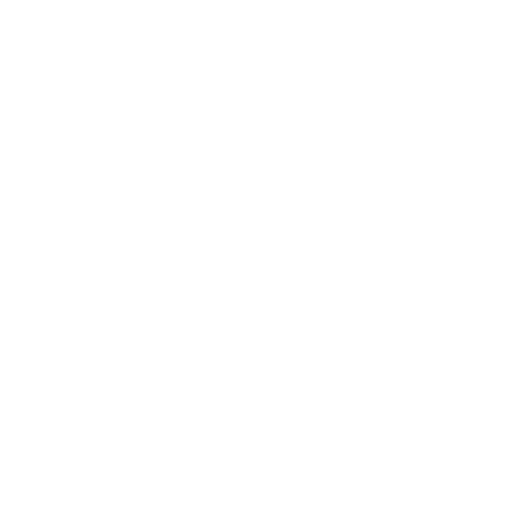
t = 0.00 s
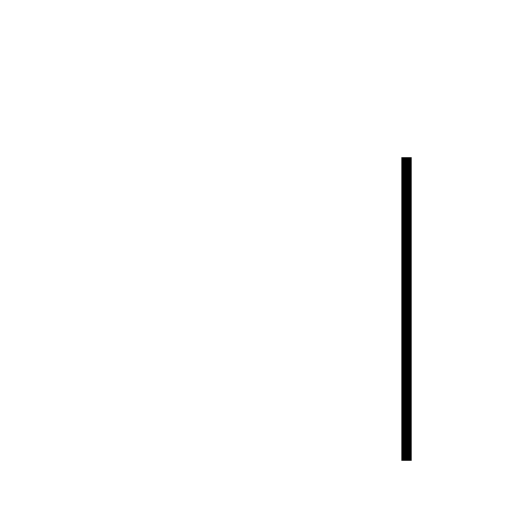
t = 0.89 s
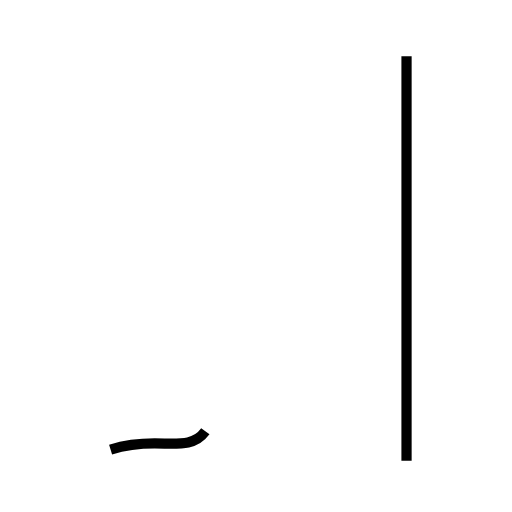
t = 1.48 s
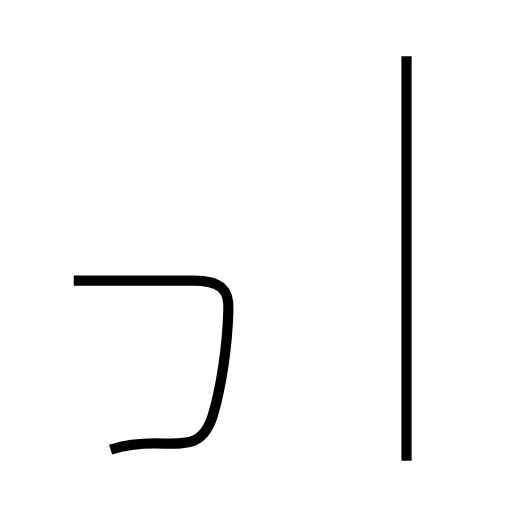
t = 2.35 s
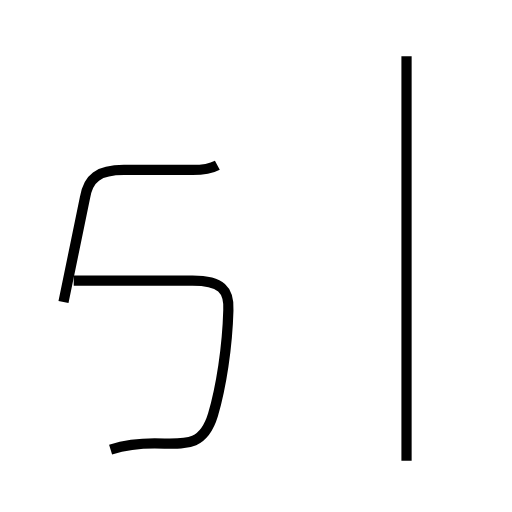
t = 3.09 s
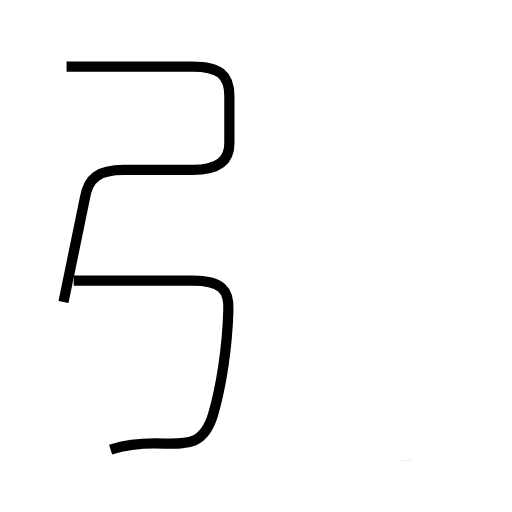
t = 3.84 s

The animated SVG that drew these frames (rendered in a browser with its animation timeline set to each time). Animation: 3 SMIL elements (animate=3); one cycle of 3.84 s.

<?xml version='1.0' encoding='utf-8'?>
<svg viewBox="0.0 -6.0 50.0 50.0" version="1.1" xmlns="http://www.w3.org/2000/svg"><rect x="-1000" y="-1000" width="2000" height="2000" stroke="white" fill="white" /><g style="fill:none;stroke:#000000;stroke-width:1"><path d="M 39.7 1.0 L 39.7 -38.5 " transform="translate(0.0 38.0)" stroke-dasharray="39.5" stroke-dashoffset="39.5"><animate attributeName="stroke-dashoffset" from="39.5" to="0" dur="1.185s" begin="0s; anim_end.end" fill="freeze" id="anim0" /></path><path d="M 10.8 -0.1 C 12.1 -0.5 13.8 -0.7 15.1 -0.7 C 17.9 -0.7 19.8 -0.2 20.8 -3.5 C 21.6 -6.2 22.2 -10.1 22.3 -13.7 C 22.4 -15.7 21.6 -16.6 18.8 -16.6 L 7.2 -16.6 " transform="translate(0.0 38.0)" stroke-dasharray="38.77289738451725" stroke-dashoffset="38.77289738451725"><animate attributeName="stroke-dashoffset" from="38.77289738451725" to="0" dur="1.1631869215355175s" begin="anim0.end" fill="freeze" id="anim1" /></path><path d="M 6.2 -14.5 L 8.3 -24.7 C 8.6 -26.6 9.6 -27.4 12.1 -27.4 L 18.8 -27.4 C 21.4 -27.4 22.4 -28.4 22.4 -30.0 L 22.4 -34.6 C 22.4 -36.7 21.4 -37.5 18.8 -37.5 L 6.5 -37.5" transform="translate(0.0 38.0)" stroke-dasharray="49.68636612937064" stroke-dashoffset="49.68636612937064"><animate attributeName="stroke-dashoffset" from="49.68636612937064" to="0" dur="1.490590983881119s" begin="anim1.end" fill="freeze" id="anim_end" /></path></g></svg>
